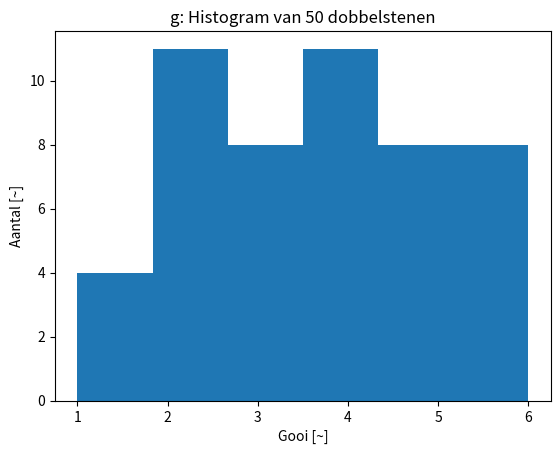
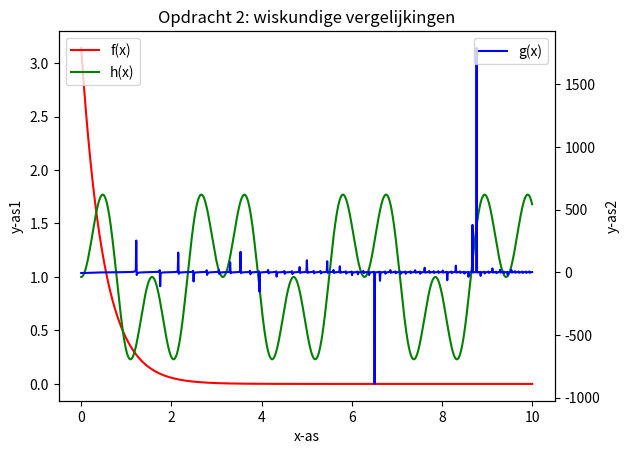

These charts were generated, in order, by the following Python code:
# -*- coding: utf-8 -*-
"""
Created on Thu Jan 25 15:07:20 2024

[redacted]
"""
# 1 opdracht 
import random as ran
import numpy as np
import matplotlib.pyplot as plt

def dobbel (amount, min_, max_):
    x = []
    for i in range(amount):
        y =  ran.randint(min_, max_)
        x.append(y)
    return(x)

print(f'b: Als er een dobbelsteen wordt gegooit komt er {dobbel(1,1,6)[0]}')

dobbel_2 = []

for i in range(50):
    z = dobbel(2, 1, 6)
    dobbel_2.append(sum(z))

dobbelsum = sum(dobbel_2)

print(f'c: Na het gooien van twee dobbelstenen 50 komt {dobbelsum}')

gem_dobbel = round(np.average(dobbel_2))  

print(f'd: Het gemidelde van 50 keer twee dobbelstenen gooien is {gem_dobbel}')

dobbel_1 = dobbel(50, 1, 6)
print(f'e: Als er 50 keer een dobbelsteen wordt gegooit kan er de volgende lijst uit komen: {dobbel_1}')

print(f'f: Het 20ste element van de boven staande lijst is {dobbel_1[19]}')

plt.figure(1)
plt.hist(dobbel_1,bins=6)
plt.ylabel('Aantal [~]')
plt.xlabel('Gooi [~]')
plt.title('g: Histogram van 50 dobbelstenen')
plt.show()

# opdracht 2
def f(x):
    y = np.pi * np.exp(-2*x)
    return y

def g(x):
    y = np.tan(2 * (x**2) + 30)
    return y

def h(x):
    y = (np.sin(3 * x) ** 2) + (np.cos(x) ** 2)
    return y

x = np.linspace(0, 10, 1000)

fig, ax = plt.subplots()  
plt.title('Opdracht 2: wiskundige vergelijkingen')
ax2 = ax.twinx()
ax.plot(x, f(x), label='f(x)', color = 'r')
ax2.plot(x, g(x), label='g(x)', color = 'b')
ax.plot(x, h(x), label='h(x)', color = 'g')
ax.set_xlabel('x-as')
ax.set_ylabel('y-as1')  
ax2.set_ylabel('y-as2') 
ax.legend(loc = 'upper left')
ax2.legend(loc = 'upper right')
plt.show()


